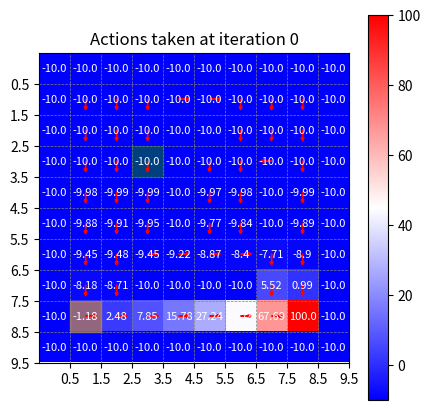
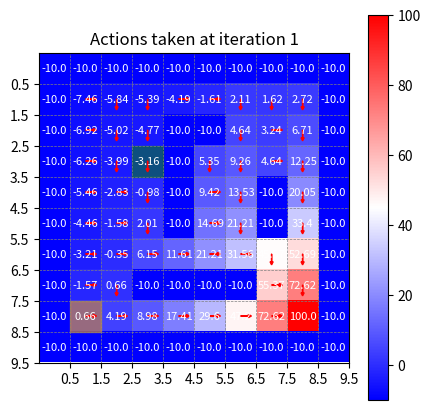
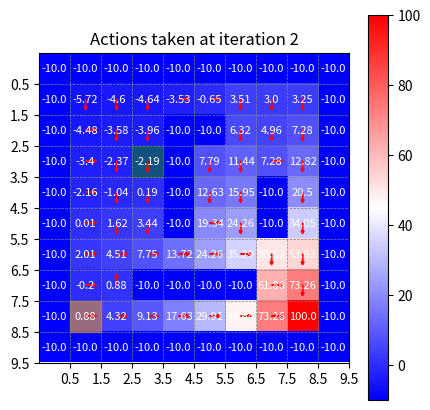
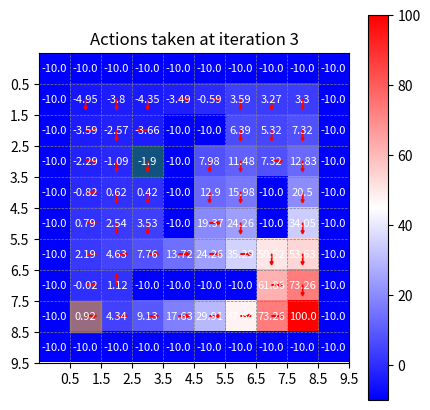
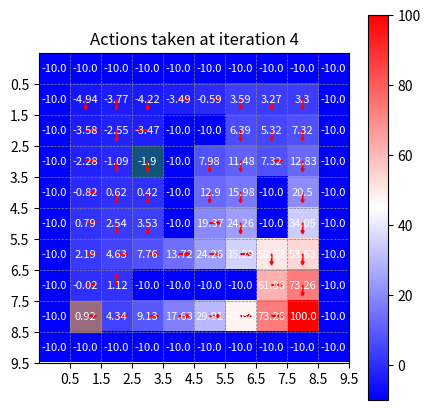

These figures' Python source, in order:
import numpy as np
import matplotlib.pyplot as plt


def generate_transition_matrix(env_shape, obstacles_list, goal_idx):
    # The environment's shape is a square grid of size 'n'
    n = env_shape[0]
    
    # Initialize the transition matrix with zeros
    # The matrix is 5-dimensional: state (i, j), action, resulting state (new_i, new_j)
    # Actions are encoded as 0: left, 1: right, 2: up, 3: down
    T = np.zeros((n, n, 4, n, n))
    
    # Iterate over all cells in the grid to set transition probabilities
    for i in range(n):
        for j in range(n):
            # If the cell is the goal state, any action results in staying in the goal with probability 1
            if (i, j) == goal_idx:
                T[i, j, :, i, j] = 1
                continue  # Skip further processing for the goal state

            # If the cell is an obstacle, skip it as no action is applicable
            if (i, j) in obstacles_list:
                continue
            
            # Define transitions based on the control action taken by the robot
            # For each direction, there's a primary movement direction with p=0.7
            # and secondary movements (including staying in place) with p=0.1
            
            # For action 0 (left)
            T[i, j, 0, i, np.clip(j-1, 0, n-1)] += 0.7
            T[i, j, 0, np.clip(i-1, 0, n-1), j] += 0.1
            T[i, j, 0, np.clip(i+1, 0, n-1), j] += 0.1
            T[i, j, 0, i, j] += 0.1
            
            # For action 1 (right)
            T[i, j, 1, i, np.clip(j+1, 0, n-1)] += 0.7
            T[i, j, 1, np.clip(i-1, 0, n-1), j] += 0.1
            T[i, j, 1, np.clip(i+1, 0, n-1), j] += 0.1
            T[i, j, 1, i, j] += 0.1
            
            # For action 2 (up)
            T[i, j, 2, np.clip(i-1, 0, n-1), j] += 0.7
            T[i, j, 2, i, np.clip(j+1, 0, n-1)] += 0.1
            T[i, j, 2, i, np.clip(j-1, 0, n-1)] += 0.1
            T[i, j, 2, i, j] += 0.1
            
            # For action 3 (down)
            T[i, j, 3, np.clip(i+1, 0, n-1), j] += 0.7
            T[i, j, 3, i, np.clip(j+1, 0, n-1)] += 0.1
            T[i, j, 3, i, np.clip(j-1, 0, n-1)] += 0.1
            T[i, j, 3, i, j] += 0.1

    return T


def generate_state_map(env_shape):
    """
    Generates a map of the environment with obstacles and points of interest.

    Args:
        env_shape (tuple): The dimensions of the environment (height, width).
    
    Returns:
        np.ndarray: A 2D array representing the environment where
                    0 = free space,
                    1 = obstacle,
                    2 = goal,
                    3 = initial position,
                    4 = point of interest.
    """
    # Initialize the environment with free spaces
    state_map = np.zeros(env_shape)
    
    # Set the boundaries of the environment as obstacles
    state_map[:, 0] = state_map[:, -1] = state_map[0, :] = state_map[-1, :] = 1
    
    # Add specific obstacles within the environment
    state_map[2, 3:7] = 1
    state_map[4:8, 4] = 1
    state_map[7, 5] = 1
    state_map[4:6, 7] = 1

    # Flip the map if needed to match the desired orientation
    state_map = np.flip(state_map, axis=1)
    state_map = np.flip(state_map)

    # Mark specific points of interest
    state_map[8, 8] = 2  # Goal position
    state_map[6, 3] = 3  # Initial position
    state_map[8, 1] = 4  # Another point of interest

    return state_map

def generate_Q_map(states, env_shape, reward):
    """
    Generate the Q-value map for an environment.
    
    Args:
        states (np.ndarray): A 2D array where cells are marked with 0 for free space,
                             1 for obstacles, and 2 for the goal.
        env_shape (tuple): Shape of the environment as (height, width).
        reward (float): The reward for reaching the goal or hitting an obstacle.
        
    Returns:
        np.ndarray: A 3D array representing the Q-values for each action at each cell.
                    The shape of the array is (height, width, 4), corresponding to
                    the environment dimensions and four possible actions.
    """
    
    # Identify the coordinates of obstacles and the goal in the grid
    obstacles = np.where(states == 1)
    goal_idx = np.where(states == 2)

    # Initialize the Q-value map with -1 for all states and actions
    # This encourages exploration by giving a slightly negative value to unvisited states
    Q = -1 * np.ones((env_shape[1], env_shape[0], 4))  # Notice the corrected order of dimensions
    
    # Assign a negative reward to all actions leading to obstacle states
    # This penalizes hitting obstacles
    Q[obstacles[0], obstacles[1], :] = -reward
    
    # Assign a positive reward to all actions leading to the goal state
    # This incentivizes reaching the goal
    Q[goal_idx[0], goal_idx[1], :] = reward

    return Q



def policy_evaluation(T, Q, J_init, u):
    """
   Evaluates a policy to estimate the state-value function for each state.
   
   J[k, i, j]: This represents the estimated value (utility) of being in state (i, j) at iteration k under a specific policy u. The value function J estimates the total expected rewards from being in a particular state and following a certain policy thereafter.

    Q[i, j, u[i, j]]: This is the immediate reward (or the action-value) of taking action u[i, j] (the action recommended by the policy at state (i, j)) plus the expected future rewards. The Q matrix stores the action-value function, which gives the quality of each action at each state.

    gamma: This is the discount factor (denoted as γ). It represents the difference in importance 
    
    J[k-1].flatten().T: This term represents the value function from the previous iteration (k-1)

   Args:
       T (np.ndarray): The transition probabilities matrix of shape (n, n, 4, n, n).
       Q (np.ndarray): The action-value function matrix of shape (env_height, env_width, actions).
       J_init (np.ndarray): Initial state-value function of shape (env_height, env_width).
       u (np.ndarray): Policy matrix indicating the action for each state.
   
   Returns:
       np.ndarray: Estimated state-value function after policy evaluation.
   """
    iter = 300
    J = np.zeros((iter, env_shape[0], env_shape[1]))
    J[0] = J_init
    for k in range(1, iter):
        for i in range(10):
            for j in range(10):
                J[k,i,j] = Q[i,j,u[i,j]] + gamma*(T[i,j,u[i,j]].flatten() @ J[k-1].flatten().T)

    return J[-1]




def policy_improvement(T, Q, J_new, gamma, env_shape):
    """
    Performs policy improvement by finding an improved policy based on the updated state-value function.

    Args:
        T (np.ndarray): Transition probabilities matrix of shape (env_height, env_width, actions, env_height, env_width).
        Q (np.ndarray): Action-value function matrix of shape (env_height, env_width, actions).
        J_new (np.ndarray): Updated state-value function of shape (env_height, env_width) from policy evaluation.
        gamma (float): Discount factor for future rewards.
        env_shape (tuple): Shape of the environment (height, width).
    
    Returns:
        np.ndarray: Improved policy matrix indicating the best action for each state.
    """
    # Define a lambda function to find the action that maximizes the expected utility for each state
    get_best_action = lambda action_values: np.argmax(action_values)

    # Initialize the improved policy matrix with zeros
    u_k = np.zeros(env_shape)

    # Iterate over all states in the environment
    for i in range(env_shape[0]):
        for j in range(env_shape[1]):
            # Extract Q-values and transition probabilities for the current state
            Q_element = Q[i, j]
            T_element = T[i, j].reshape(4, -1)
            
            # Compute the expected utility for each action and select the best action
            u_k[i, j] = get_best_action(Q_element + (gamma * T_element @ J_new.reshape((-1, 1))).reshape(4))

    # Return the improved policy
    return u_k


def visualize(J_new, u, obstacles_list, goal_idx_list, iteration_number, special_cell=(3, 3)):
    """
    Visualizes the policy and value function of a grid.

    Args:
        J_new (np.ndarray): The value function to be visualized.
        u (np.ndarray): The policy matrix, with actions for each cell.
        obstacles_list (list of tuples): Coordinates of obstacles in the grid.
        goal_idx_list (list of tuples): Coordinates of goal(s) in the grid.
        iteration_number (int): Current iteration number.
        special_cell (tuple): Coordinates of the special cell to be highlighted.
    """
    # Set up the figure and axes for the visualization
    fig, ax = plt.subplots(figsize=(5, 5))
    ax.set_xticks(np.arange(0.5, J_new.shape[1], 1))
    ax.set_yticks(np.arange(0.5, J_new.shape[0], 1))
    
    # Use a heatmap to visualize the value function
    cmap = plt.get_cmap('bwr') 
    im = ax.imshow(J_new, cmap=cmap)
    
    # Add text displaying the values of each cell with smaller font size and white color
    for i in range(J_new.shape[0]):
        for j in range(J_new.shape[1]):
            if special_cell is not None and (i, j) == special_cell:
                ax.add_patch(plt.Rectangle((j - 0.5, i - 0.5), 1, 1, fill=True, color='green', alpha=0.5))
            ax.text(j, i, round(J_new[i, j], 2), ha='center', va='center', color='white', fontsize=8)
    
    ax.add_patch(plt.Rectangle((1 - 0.5, 8 - 0.5), 1, 1, fill=True, color='orange', alpha=0.5))
    plt.grid(color='gray', linestyle='--', linewidth=0.5) 
    
    # Draw arrows to represent the policy at each cell
    for i in range(J_new.shape[0]):
        for j in range(J_new.shape[1]):
            if (i, j) not in obstacles_list and (i, j) not in goal_idx_list:
                dx, dy = 0, 0
                if u[i, j] == 0:  # Left
                    dx = -0.25
                elif u[i, j] == 1:  # Right
                    dx = 0.25
                elif u[i, j] == 2:  # Up
                    dy = -0.25
                elif u[i, j] == 3:  # Down
                    dy = 0.25
                ax.arrow(j, i, dx, dy, head_width=0.1, head_length=0.1, fc='red', ec='red')  # Change arrow color here
    
    fig.colorbar(im, ax=ax)
    plt.title(f"Actions taken at iteration {iteration_number}")
    plt.show()

# Example usage:
# visualize(J_new, u, obstacles_list, goal_idx_list, iteration_number, special_cell=(2, 3))




# Initial setup
env_shape = (10, 10)
reward = 10
gamma = 0.9

# Generate environment states, transition matrix, and initial Q-values
states = generate_state_map(env_shape)
obstacles_list = list(zip(*np.where(states == 1)))
goal_idx_list = list(zip(*np.where(states == 2)))
T = generate_transition_matrix(env_shape, obstacles_list, goal_idx_list[0])
Q = generate_Q_map(states, env_shape, reward)

# Initialize policy evaluation and improvement
num_policy_iter = 5
J = np.zeros(env_shape)
u = np.ones((num_policy_iter+1, env_shape[0], env_shape[1]), dtype=int)

# Iterate over policy evaluation and improvement
for k in range(num_policy_iter):
    J_new = policy_evaluation(T, Q, J, u[k])
    J = J_new
    u[k+1] = policy_improvement(T, Q, J_new, gamma, env_shape)
    visualize(J_new, u[k+1],obstacles_list, goal_idx_list,k)
















